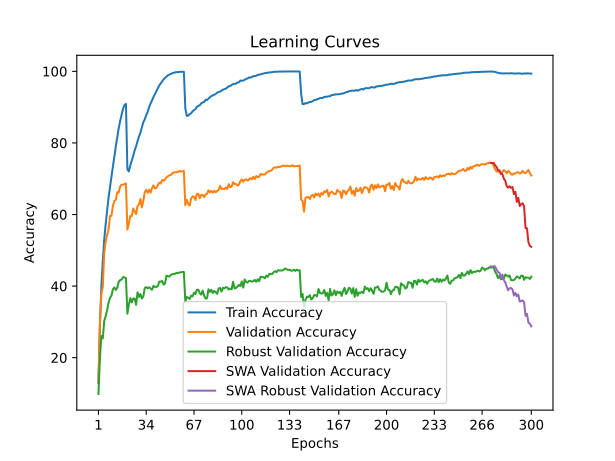

Source data for this figure (header and first rows):
time; train_accuracy; train_loss; valid_accuracy; valid_loss; valid_accuracy_robust; valid_accuracy_swa; valid_accuracy_robust_swa
37,5998; 12,9200; 3,8857; 13,1700; 3,9799; 9,8621; 13,1700; 9,8621
71,8138; 28,9320; 3,1542; 29,4500; 3,1757; 19,6207; 29,4500; 19,6207
105,5764; 39,7300; 2,7369; 37,8600; 2,8585; 26,0483; 37,8600; 26,0483
140,7139; 46,9800; 2,4687; 39,7200; 2,8331; 25,3655; 39,7200; 25,3655
175,0143; 53,0200; 2,2710; 49,1700; 2,4509; 30,2483; 49,1700; 30,2483
210,3866; 57,3820; 2,1268; 52,4400; 2,2974; 31,6276; 52,4400; 31,6276
244,3412; 60,9080; 2,0058; 54,3200; 2,2867; 33,2690; 54,3200; 33,2690
279,0060; 64,7420; 1,8969; 55,8800; 2,1914; 35,3448; 55,8800; 35,3448
313,7250; 67,5320; 1,8022; 59,5800; 2,0849; 36,7241; 59,5800; 36,7241
348,2436; 70,5820; 1,7088; 59,6200; 2,0683; 37,3655; 59,6200; 37,3655
382,5862; 73,4960; 1,6241; 62,5100; 1,9829; 39,1448; 62,5100; 39,1448
416,9572; 76,3380; 1,5404; 63,7500; 1,9335; 39,6069; 63,7500; 39,6069
451,7648; 79,0440; 1,4610; 64,1000; 1,9215; 38,9310; 64,1000; 38,9310
486,4492; 81,5700; 1,3940; 66,2600; 1,8732; 39,5448; 66,2600; 39,5448
521,4648; 84,0960; 1,3265; 66,1400; 1,8863; 41,1724; 66,1400; 41,1724
556,4482; 86,1220; 1,2732; 67,8500; 1,8202; 41,6966; 67,8500; 41,6966
591,6013; 87,9280; 1,2249; 68,3300; 1,8081; 41,8207; 68,3300; 41,8207
625,6159; 89,5840; 1,1867; 68,3200; 1,8008; 42,5172; 68,3200; 42,5172
660,9657; 90,5960; 1,1623; 68,5100; 1,7938; 42,4414; 68,5100; 42,4414
696,7678; 90,9060; 1,1508; 68,6800; 1,7889; 42,2207; 68,6800; 42,2207
732,0202; 72,6300; 1,6276; 55,7800; 2,2507; 32,2897; 55,7800; 32,2897
767,5279; 72,0300; 1,6372; 57,4800; 2,1649; 34,7931; 57,4800; 34,7931
804,7603; 73,7100; 1,5948; 59,5700; 2,0929; 36,6483; 59,5700; 36,6483
842,2191; 75,0220; 1,5595; 59,5300; 2,1018; 35,4414; 59,5300; 35,4414
877,1777; 76,3420; 1,5155; 61,7000; 2,0211; 36,5310; 61,7000; 36,5310
912,5273; 77,9320; 1,4765; 60,8800; 2,0349; 36,4966; 60,8800; 36,4966
950,4922; 79,0560; 1,4407; 60,1300; 2,0943; 34,7793; 60,1300; 34,7793
985,7923; 80,4840; 1,3946; 62,3900; 1,9966; 38,2621; 62,3900; 38,2621
1021,1746; 81,7580; 1,3596; 62,8200; 1,9872; 36,9931; 62,8200; 36,9931
1057,1908; 82,8380; 1,3277; 64,3300; 1,9551; 37,7724; 64,3300; 37,7724
1093,5599; 84,2800; 1,2885; 62,0000; 2,0307; 36,5448; 62,0000; 36,5448
1129,4549; 85,7920; 1,2507; 63,8000; 1,9667; 37,0966; 63,8000; 37,0966
1166,0627; 86,5780; 1,2246; 66,3200; 1,9228; 39,4690; 66,3200; 39,4690
1202,7091; 87,7640; 1,1877; 66,8800; 1,8992; 39,7103; 66,8800; 39,7103
1239,1596; 88,7060; 1,1626; 66,0400; 1,9057; 39,3793; 66,0400; 39,3793
1274,1201; 90,0520; 1,1293; 66,9500; 1,8931; 39,6759; 66,9500; 39,6759
1312,2834; 90,9880; 1,1026; 66,1100; 1,9539; 39,3034; 66,1100; 39,3034
1351,6742; 91,8460; 1,0776; 67,3200; 1,9097; 38,9586; 67,3200; 38,9586
1388,6077; 92,8240; 1,0523; 68,1300; 1,8760; 40,0897; 68,1300; 40,0897
1429,7107; 93,6500; 1,0247; 67,3100; 1,9295; 39,7586; 67,3100; 39,7586
1466,5806; 94,4580; 1,0054; 67,4100; 1,9082; 39,7724; 67,4100; 39,7724
1505,6674; 95,3060; 0,9822; 68,2000; 1,8847; 40,0345; 68,2000; 40,0345
1544,0935; 96,0560; 0,9604; 68,8800; 1,8684; 41,2621; 68,8800; 41,2621
1578,7015; 96,5960; 0,9436; 68,6900; 1,8813; 41,2138; 68,6900; 41,2138
1618,5152; 97,1520; 0,9268; 69,6400; 1,8392; 41,4345; 69,6400; 41,4345
1653,9611; 97,7660; 0,9087; 69,4300; 1,8638; 40,4138; 69,4300; 40,4138
1694,6640; 98,1880; 0,8946; 69,8000; 1,8457; 40,7586; 69,8000; 40,7586
1731,2861; 98,5040; 0,8819; 70,4000; 1,8300; 42,9310; 70,4000; 42,9310
1769,3165; 98,8860; 0,8696; 70,7000; 1,8177; 42,7586; 70,7000; 42,7586
1806,5566; 99,0980; 0,8610; 70,9700; 1,8132; 42,6690; 70,9700; 42,6690
1843,8697; 99,2560; 0,8523; 71,0100; 1,8037; 43,1310; 71,0100; 43,1310
1881,1404; 99,4760; 0,8443; 71,5500; 1,7838; 43,3448; 71,5500; 43,3448
1917,6443; 99,5700; 0,8373; 71,7700; 1,7860; 43,3379; 71,7700; 43,3379
1956,3545; 99,7240; 0,8322; 71,7700; 1,7750; 43,4483; 71,7700; 43,4483
1992,3543; 99,7660; 0,8284; 71,7800; 1,7798; 43,7241; 71,7800; 43,7241
2028,8610; 99,8380; 0,8257; 71,9400; 1,7728; 43,5862; 71,9400; 43,5862
2064,7544; 99,8740; 0,8240; 72,1600; 1,7686; 43,8345; 72,1600; 43,8345
2100,7931; 99,8780; 0,8224; 71,9900; 1,7675; 43,8414; 71,9900; 43,8414
2136,5890; 99,8620; 0,8225; 72,1000; 1,7670; 43,9586; 72,1000; 43,9586
2176,3541; 99,8740; 0,8217; 72,1700; 1,7652; 43,9586; 72,1700; 43,9586
... 240 more rows
